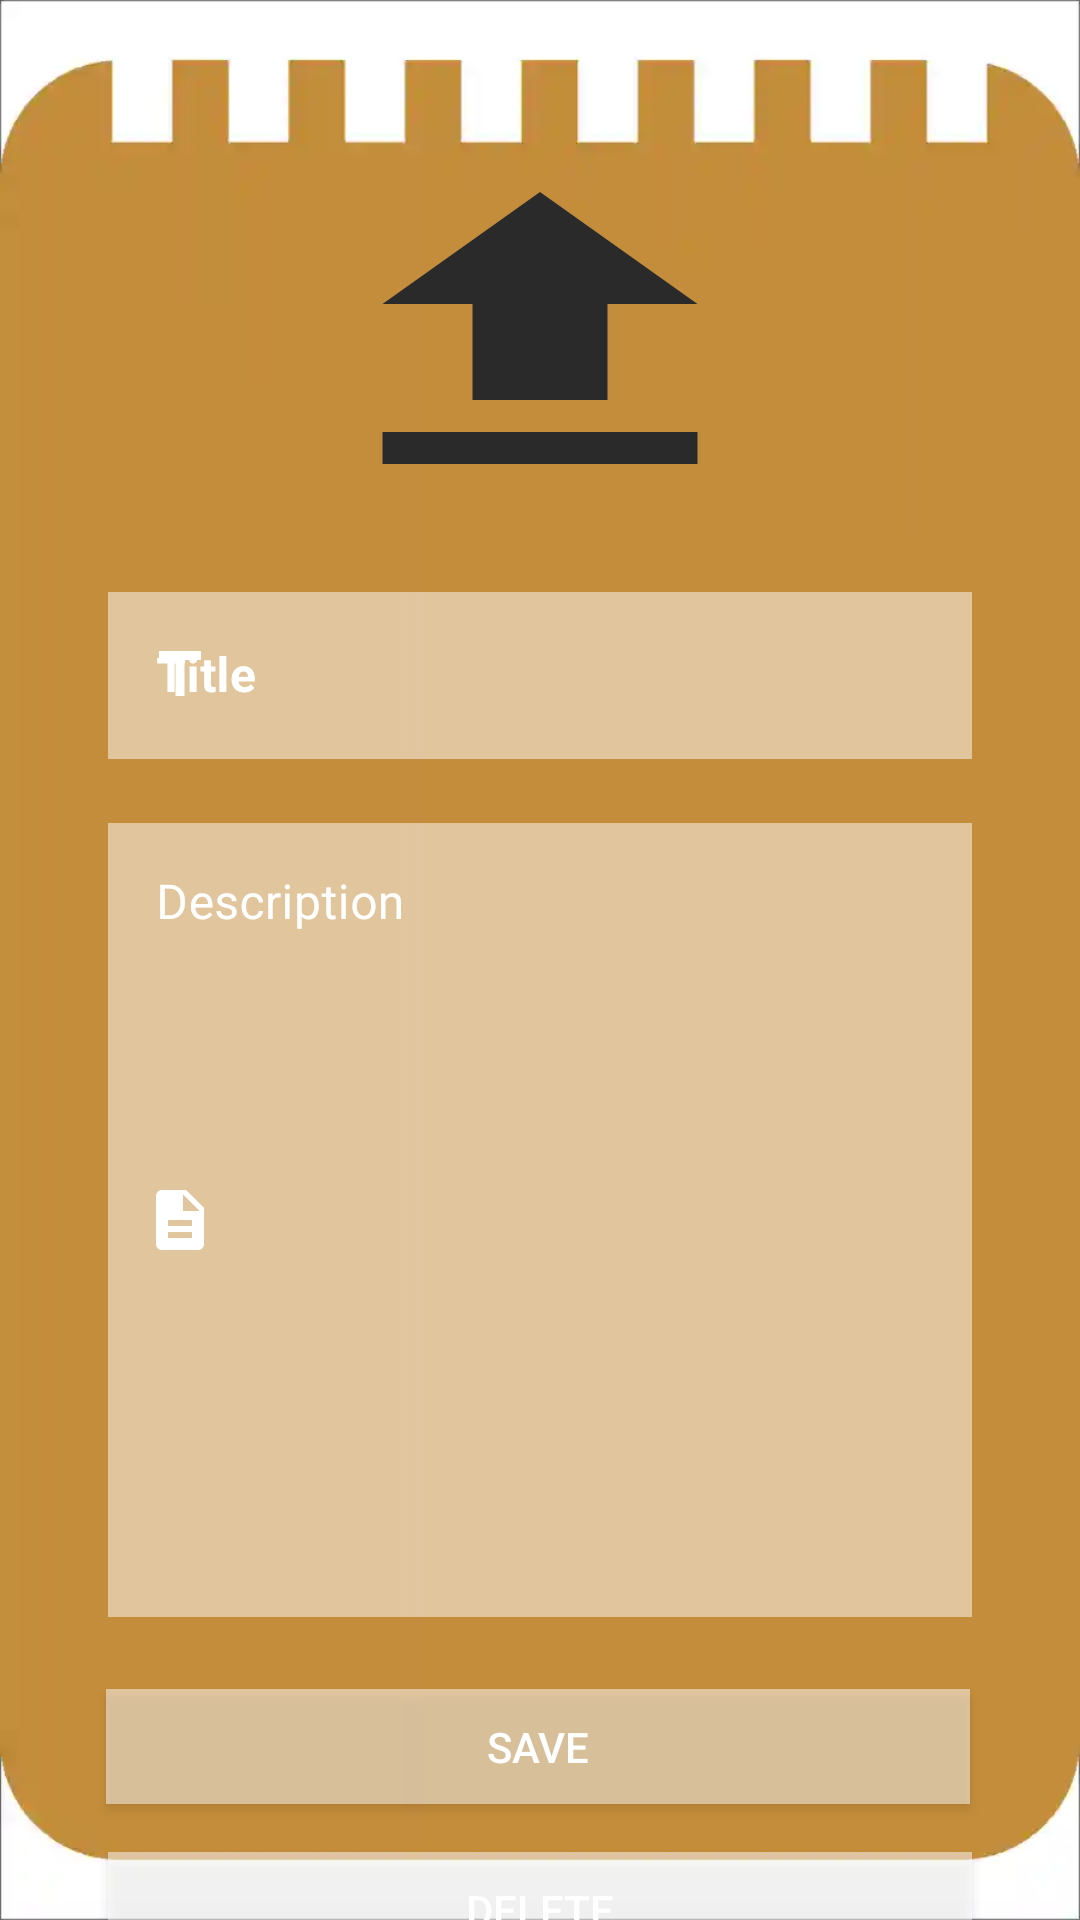

Write the Android layout XML for this screen, with the resource values it uses.
<!-- AndroidManifest.xml: application theme Theme.MyNotebook.WithActionBar -->
<!-- res/layout/fragment_note.xml -->
<?xml version="1.0" encoding="utf-8"?>
<androidx.constraintlayout.widget.ConstraintLayout
    xmlns:android="http://schemas.android.com/apk/res/android"
    xmlns:app="http://schemas.android.com/apk/res-auto"
    xmlns:tools="http://schemas.android.com/tools"
    android:layout_width="match_parent"
    android:layout_height="match_parent"
    android:background="@drawable/add_note_background"
    tools:context=".views.main.AddNoteFragment">


    <ImageView
        android:id="@+id/imageViewUpdate"
        android:layout_width="0dp"
        android:layout_height="0dp"
        android:layout_marginTop="48dp"
        android:background="@drawable/upload"
        app:layout_constraintEnd_toEndOf="parent"
        app:layout_constraintHeight_percent="0.20"
        app:layout_constraintStart_toStartOf="parent"
        app:layout_constraintTop_toTopOf="parent"
        app:layout_constraintWidth_percent="0.5" />

    <androidx.appcompat.widget.AppCompatButton
        android:id="@+id/buttonUpdate"
        android:layout_width="0dp"
        android:layout_height="0dp"

        android:layout_marginTop="24dp"
        android:background="@android:drawable/screen_background_light_transparent"
        android:text="@string/save"
        android:textColor="#FFFFFF"
        app:layout_constraintEnd_toEndOf="parent"
        app:layout_constraintHeight_percent="0.06"
        app:layout_constraintHorizontal_bias="0.493"
        app:layout_constraintStart_toStartOf="parent"
        app:layout_constraintTop_toBottomOf="@+id/descriptionLayoutUpdate"
        app:layout_constraintWidth_percent="0.8" />

    <androidx.appcompat.widget.AppCompatButton
        android:id="@+id/buttonDelete"
        android:layout_width="0dp"
        android:layout_height="0dp"

        android:layout_marginTop="16dp"
        android:background="@android:drawable/screen_background_light_transparent"
        android:text="@string/delete"
        android:textColor="#FFFFFF"
        app:layout_constraintEnd_toEndOf="parent"
        app:layout_constraintHeight_percent="0.06"
        app:layout_constraintStart_toStartOf="parent"
        app:layout_constraintTop_toBottomOf="@+id/buttonUpdate"
        app:layout_constraintWidth_percent="0.8" />

    <com.google.android.material.textfield.TextInputLayout
        android:id="@+id/titleLayoutUpdate"
        style="@style/Widget.MaterialComponents.TextInputLayout.OutlinedBox"
        android:layout_width="0dp"
        android:layout_height="wrap_content"
        android:layout_marginTop="16dp"
        android:hint="@string/title"
        android:textColorHint="#FFFFFF"
        app:helperTextEnabled="true"
        app:helperTextTextColor="@color/white"
        app:hintAnimationEnabled="true"
        app:hintEnabled="true"
        app:hintTextColor="@color/white"
        app:layout_constraintEnd_toEndOf="parent"
        app:layout_constraintStart_toStartOf="parent"
        app:layout_constraintTop_toBottomOf="@+id/imageViewUpdate"
        app:layout_constraintWidth_percent="0.8"
        app:startIconDrawable="@drawable/title"
        app:startIconTint="@color/white">

        <com.google.android.material.textfield.TextInputEditText
            android:id="@+id/titleInputUpdate"
            android:layout_width="match_parent"
            android:layout_height="wrap_content"
            android:background="@android:drawable/screen_background_light_transparent"

            android:inputType="textPersonName"
            android:textColor="#FFFFFF"
            android:textColorHint="#FDFDFD"
            android:textStyle="bold" />
    </com.google.android.material.textfield.TextInputLayout>

    <com.google.android.material.textfield.TextInputLayout
        android:id="@+id/descriptionLayoutUpdate"
        style="@style/Widget.MaterialComponents.TextInputLayout.OutlinedBox"
        android:layout_width="0dp"
        android:layout_height="wrap_content"
        android:layout_marginTop="16dp"
        android:gravity="start"
        android:hint="@string/description"
        android:scrollIndicators="end"
        android:textColorHint="#FFFFFF"
        app:helperTextEnabled="true"
        app:helperTextTextColor="@color/white"
        app:hintAnimationEnabled="true"

        app:hintEnabled="true"
        app:hintTextColor="#FFFFFF"
        app:layout_constraintEnd_toEndOf="parent"
        app:layout_constraintStart_toStartOf="parent"
        app:layout_constraintTop_toBottomOf="@+id/titleLayoutUpdate"
        app:layout_constraintWidth_percent="0.8"
        app:startIconDrawable="@drawable/description"
        app:startIconTint="@color/white">

        <com.google.android.material.textfield.TextInputEditText
            android:id="@+id/descriptionInputUpdate"
            android:layout_width="match_parent"
            android:layout_height="wrap_content"
            android:layout_gravity="start"
            android:background="@android:drawable/screen_background_light_transparent"
            android:gravity="start"
            android:lines="12"
            android:scrollbars="vertical"
            android:textColor="#FFFFFF"
            android:textColorHint="#FFFFFF" />
    </com.google.android.material.textfield.TextInputLayout>


</androidx.constraintlayout.widget.ConstraintLayout>
<!-- resources referenced by this layout -->
<resources>
  <color name="white">#FFFFFFFF</color>
  <!-- drawable add_note_background: png bitmap (drawable, 37527 bytes) -->
  <!-- drawable description (drawable) -->
  <vector android:height="24dp" android:tint="#2A2A2A"
      android:viewportHeight="24" android:viewportWidth="24"
      android:width="24dp" xmlns:android="http://schemas.android.com/apk/res/android">
      <path android:fillColor="@android:color/white" android:pathData="M14,2L6,2c-1.1,0 -1.99,0.9 -1.99,2L4,20c0,1.1 0.89,2 1.99,2L18,22c1.1,0 2,-0.9 2,-2L20,8l-6,-6zM16,18L8,18v-2h8v2zM16,14L8,14v-2h8v2zM13,9L13,3.5L18.5,9L13,9z"/>
  </vector>
  <!-- drawable title (drawable) -->
  <vector android:height="24dp" android:tint="#F8F8F8"
      android:viewportHeight="24" android:viewportWidth="24"
      android:width="24dp" xmlns:android="http://schemas.android.com/apk/res/android">
      <path android:fillColor="@android:color/white" android:pathData="M5,4v3h5.5v12h3V7H19V4z"/>
  </vector>
  <!-- drawable upload (drawable) -->
  <vector android:height="24dp" android:tint="#2A2A2A"
      android:viewportHeight="24" android:viewportWidth="24"
      android:width="24dp" xmlns:android="http://schemas.android.com/apk/res/android">
      <path android:fillColor="@android:color/white" android:pathData="M9,16h6v-6h4l-7,-7 -7,7h4zM5,18h14v2L5,20z"/>
  </vector>
  <string name="delete">Delete</string>
  <string name="description">Description</string>
  <string name="save">Save</string>
  <string name="title">Title</string>
  <style name="Theme.MyNotebook.WithActionBar" parent="Theme.MaterialComponents.Light">
          <item name="colorPrimary">#FFA726</item>
          <item name="colorPrimaryVariant">#FFA726</item>
          <item name="colorOnPrimary">#FFA726</item>
          
          <item name="colorSecondary">@color/teal_200</item>
          <item name="colorSecondaryVariant">@color/teal_700</item>
          <item name="colorOnSecondary">@color/black</item>
          
          <item name="android:statusBarColor" tools:targetApi="l">?attr/colorPrimaryVariant</item>
          
          <item name="android:forceDarkAllowed" tools:targetApi="q">false</item>
  
      </style>
  <color name="teal_200">#FF03DAC5</color>
  <color name="teal_700">#FF018786</color>
  <color name="black">#FF000000</color>
</resources>
